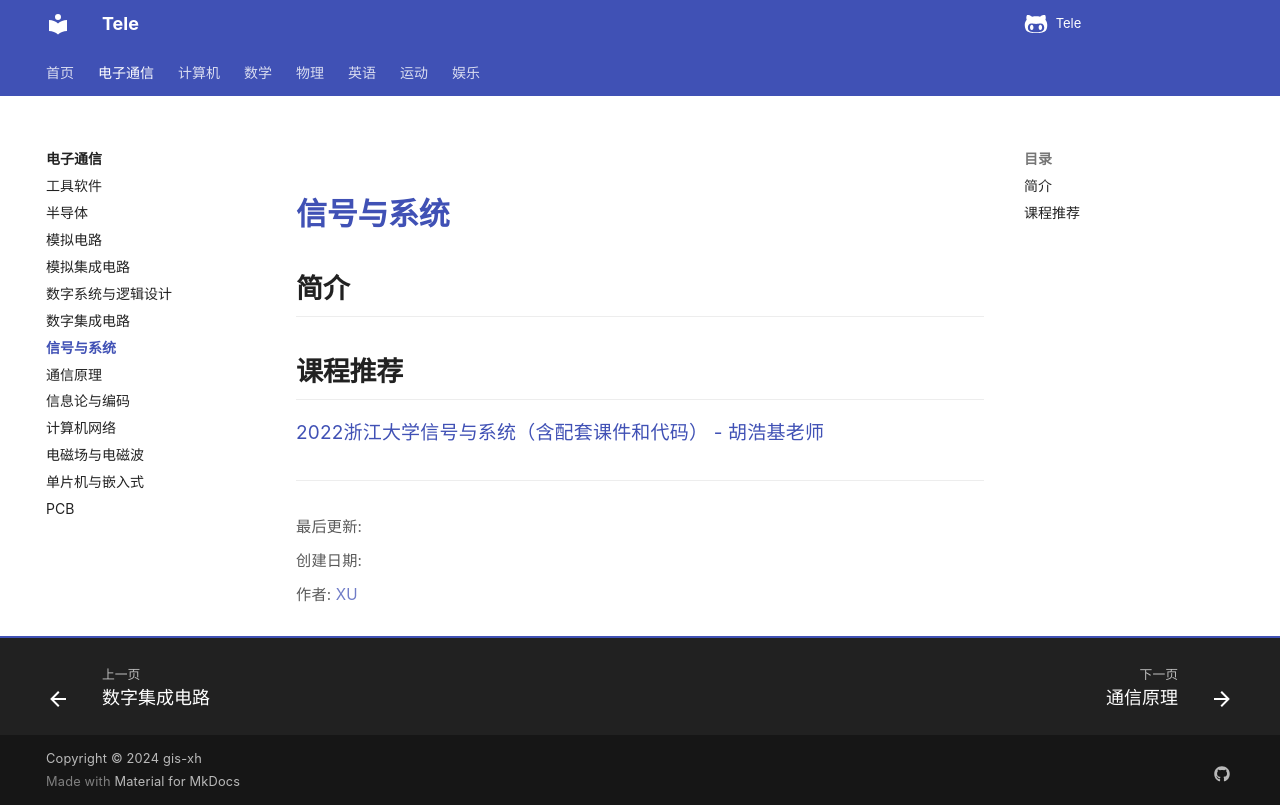

repository: Xuxu0927/Tele · page: 电子通信/信号与系统/index.html · generator: mkdocs

# 信号与系统

## 简介



## 课程推荐

[2022浙江大学信号与系统（含配套课件和代码） - 胡浩基老师](https://www.bilibili.com/video/BV1g94y1Q76G/?share_source=copy_web&vd_source=4aba4d467dfbbd6299622080f9ded3a3)
